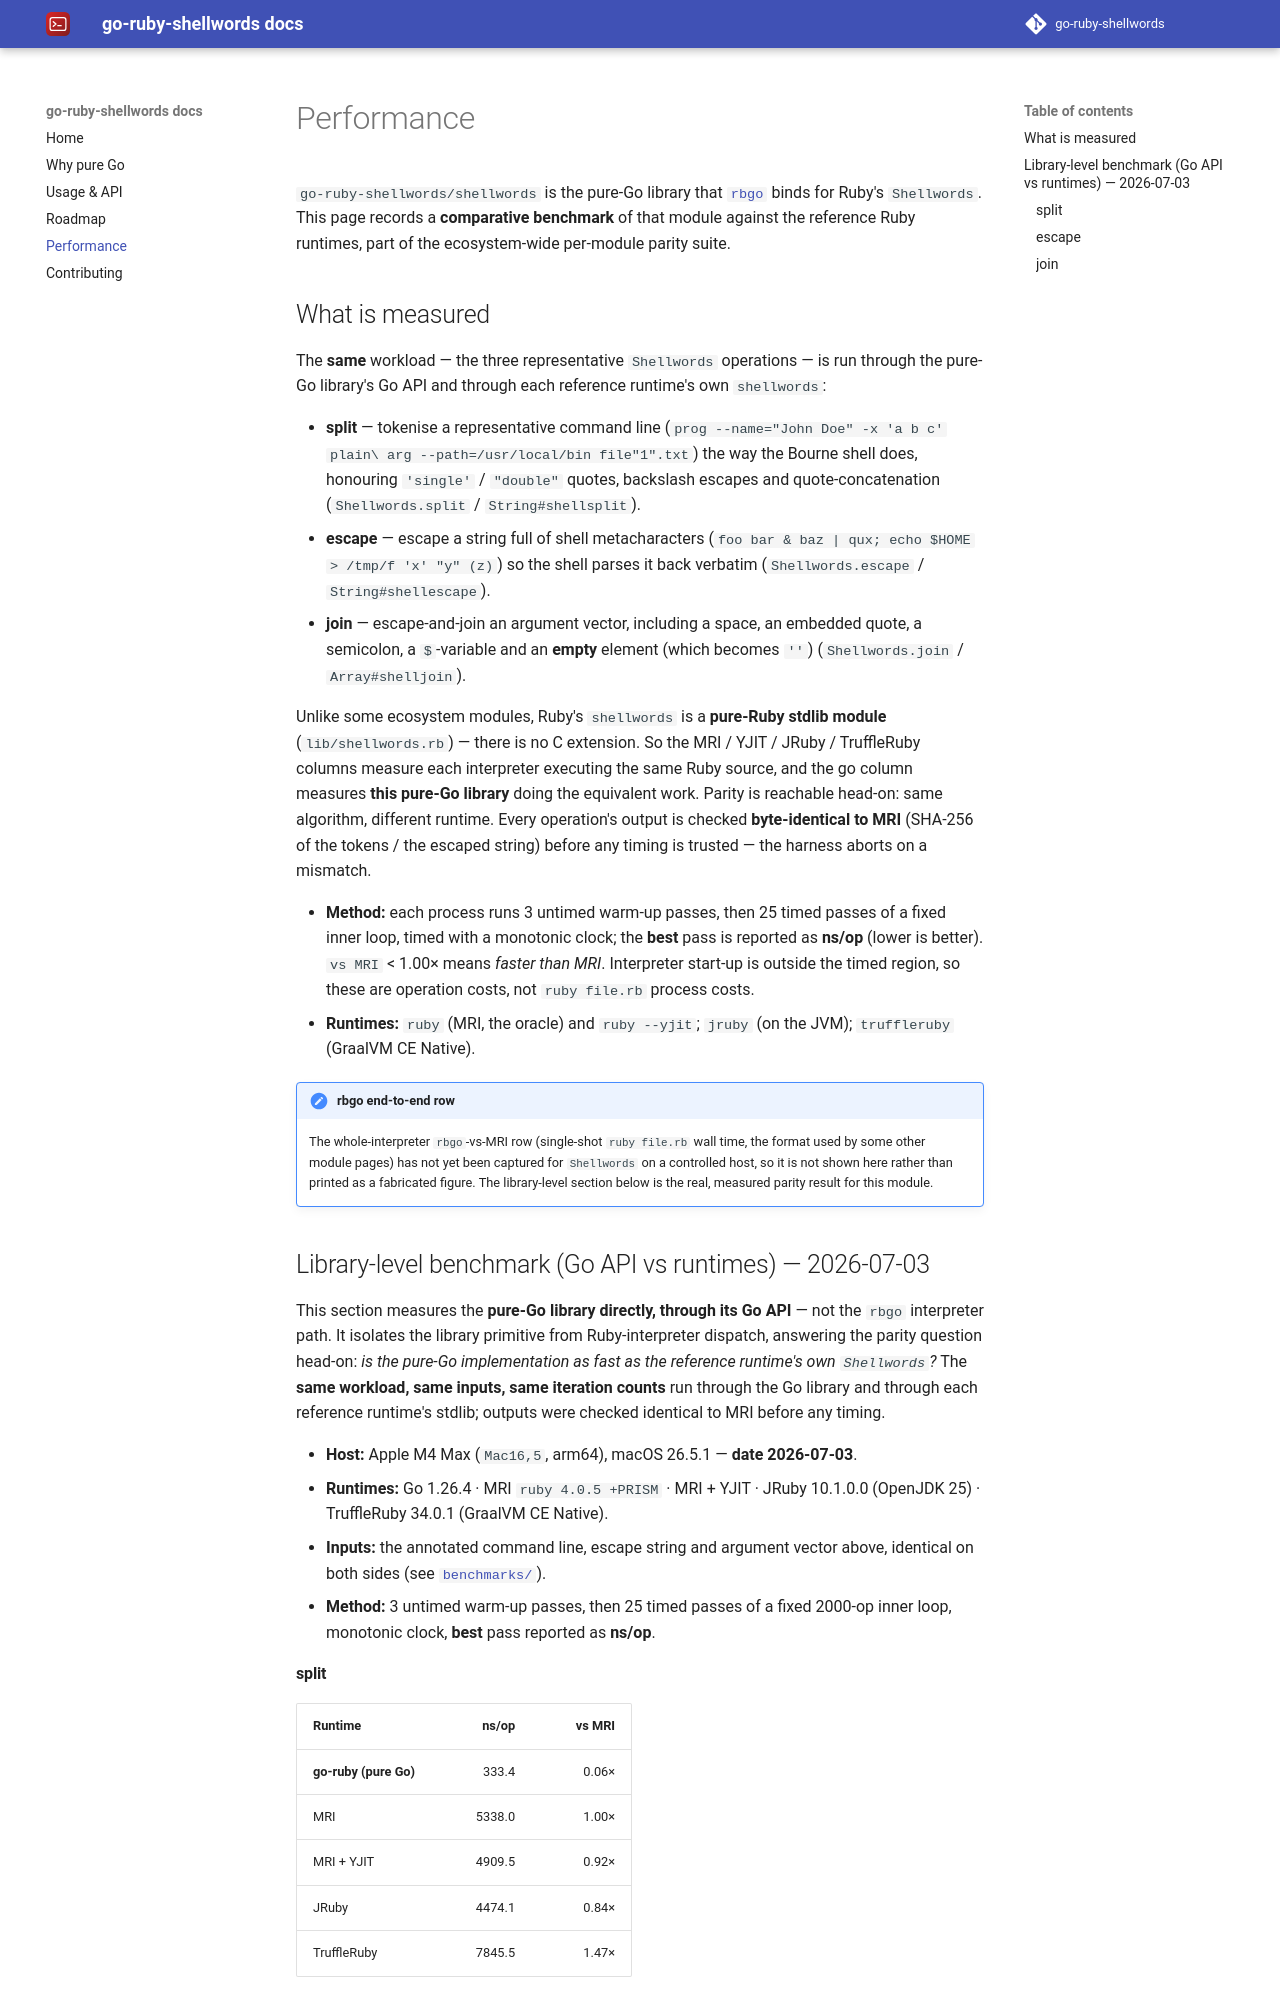

repository: go-ruby-shellwords/docs · page: 0.1/performance/index.html · generator: mkdocs

# Performance

`go-ruby-shellwords/shellwords` is the pure-Go library that
[`rbgo`](https://github.com/go-embedded-ruby/ruby) binds for Ruby's `Shellwords`.
This page records a **comparative benchmark** of that module against the reference
Ruby runtimes, part of the ecosystem-wide per-module parity suite.

## What is measured

The **same** workload — the three representative `Shellwords` operations —
is run through the pure-Go library's Go API and through each reference runtime's
own `shellwords`:

- **split** — tokenise a representative command line
  (`prog --name="John Doe" -x 'a b c' plain\ arg --path=/usr/local/bin file"1".txt`)
  the way the Bourne shell does, honouring `'single'` / `"double"` quotes,
  backslash escapes and quote-concatenation
  (`Shellwords.split` / `String#shellsplit`).
- **escape** — escape a string full of shell metacharacters
  (`foo bar & baz | qux; echo $HOME > /tmp/f 'x' "y" (z)`) so the shell parses it
  back verbatim (`Shellwords.escape` / `String#shellescape`).
- **join** — escape-and-join an argument vector, including a space, an embedded
  quote, a semicolon, a `$`-variable and an **empty** element (which becomes `''`)
  (`Shellwords.join` / `Array#shelljoin`).

Unlike some ecosystem modules, Ruby's `shellwords` is a **pure-Ruby stdlib module**
(`lib/shellwords.rb`) — there is no C extension. So the MRI / YJIT / JRuby /
TruffleRuby columns measure each interpreter executing the same Ruby source, and
the go column measures **this pure-Go library** doing the equivalent work. Parity
is reachable head-on: same algorithm, different runtime. Every operation's output
is checked **byte-identical to MRI** (SHA-256 of the tokens / the escaped string)
before any timing is trusted — the harness aborts on a mismatch.

- **Method:** each process runs 3 untimed warm-up passes, then 25 timed passes of
  a fixed inner loop, timed with a monotonic clock; the **best** pass is reported
  as **ns/op** (lower is better). `vs MRI` < 1.00× means *faster than MRI*.
  Interpreter start-up is outside the timed region, so these are operation costs,
  not `ruby file.rb` process costs.
- **Runtimes:** `ruby` (MRI, the oracle) and `ruby --yjit`; `jruby` (on the JVM);
  `truffleruby` (GraalVM CE Native).

!!! note "rbgo end-to-end row"
    The whole-interpreter `rbgo`-vs-MRI row (single-shot `ruby file.rb` wall time,
    the format used by some other module pages) has not yet been captured for
    `Shellwords` on a controlled host, so it is not shown here rather than printed
    as a fabricated figure. The library-level section below is the real, measured
    parity result for this module.

## Library-level benchmark (Go API vs runtimes) — 2026-07-03

This section measures the **pure-Go library directly, through its Go API** — not
the `rbgo` interpreter path. It isolates the library primitive from
Ruby-interpreter dispatch, answering the parity question head-on: *is the pure-Go
implementation as fast as the reference runtime's own `Shellwords`?* The **same
workload, same inputs, same iteration counts** run through the Go library and
through each reference runtime's stdlib; outputs were checked identical to MRI
before any timing.

- **Host:** Apple M4 Max (`Mac16,5`, arm64), macOS 26.5.1 — **date 2026-07-03**.
- **Runtimes:** Go 1.26.4 · MRI `ruby 4.0.5 +PRISM` · MRI + YJIT · JRuby 10.1.0.0
  (OpenJDK 25) · TruffleRuby 34.0.1 (GraalVM CE Native).
- **Inputs:** the annotated command line, escape string and argument vector above,
  identical on both sides (see [`benchmarks/`](https://github.com/go-ruby-shellwords/docs/tree/main/benchmarks)).
- **Method:** 3 untimed warm-up passes, then 25 timed passes of a fixed 2000-op
  inner loop, monotonic clock, **best** pass reported as **ns/op**.
